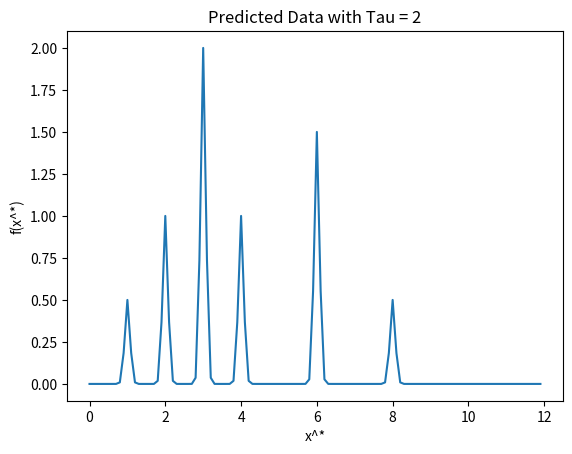

This chart was generated by the following Python code: (Note: this script raises an exception after producing the figure.)
#####################
# [redacted]
# [redacted]
# STARTER CODE
##################

import numpy as np
import math
import matplotlib.pyplot as plt

data = [(0., 0.),
        (1., 0.5),
        (2., 1.),
        (3., 2.),
        (4., 1.),
        (6., 1.5),
        (8., 0.5)]

print(data[0][0])
print(data[1][1])

def compute_loss(tau):
    # TODO
    
    loss = 0
    for i in range(len(data)):
        sum = 0
        for j in range(len(data)):
            if data[i][0] != data[j][0]:
                sum += math.pow(math.e,((-(data[j][0] - data[i][0])**2 ) / tau ))* (data[j][1])
        loss += math.pow(data[i][1] - sum, 2)
    return loss

for tau in (0.01, 2, 100):
    print("Loss for tau = " + str(tau) + ": " + str(compute_loss(tau)))


# plot (x^*, f(x^*)) for each of the length scales tau above, 0.1 width from x^* = 0 to 12

xrange = np.arange(0, 12, 0.1)
y_pred = []

for tau in (0.01, 2, 100):
    for x in xrange:
        y_sum = 0
        for i in range(len(data)):
            y_sum += math.pow(math.e, -(data[i][0]-x)**2 / tau)*data[i][1]
        y_pred.append(y_sum)

    # naming the x axis
    plt.xlabel('x^*')
    # naming the y axis
    plt.ylabel('f(x^*)')
    
    # giving a title to my graph
    plt.title('Predicted Data with Tau = ' + str(tau))

    plt.plot(xrange, y_pred)
    plt.show()


